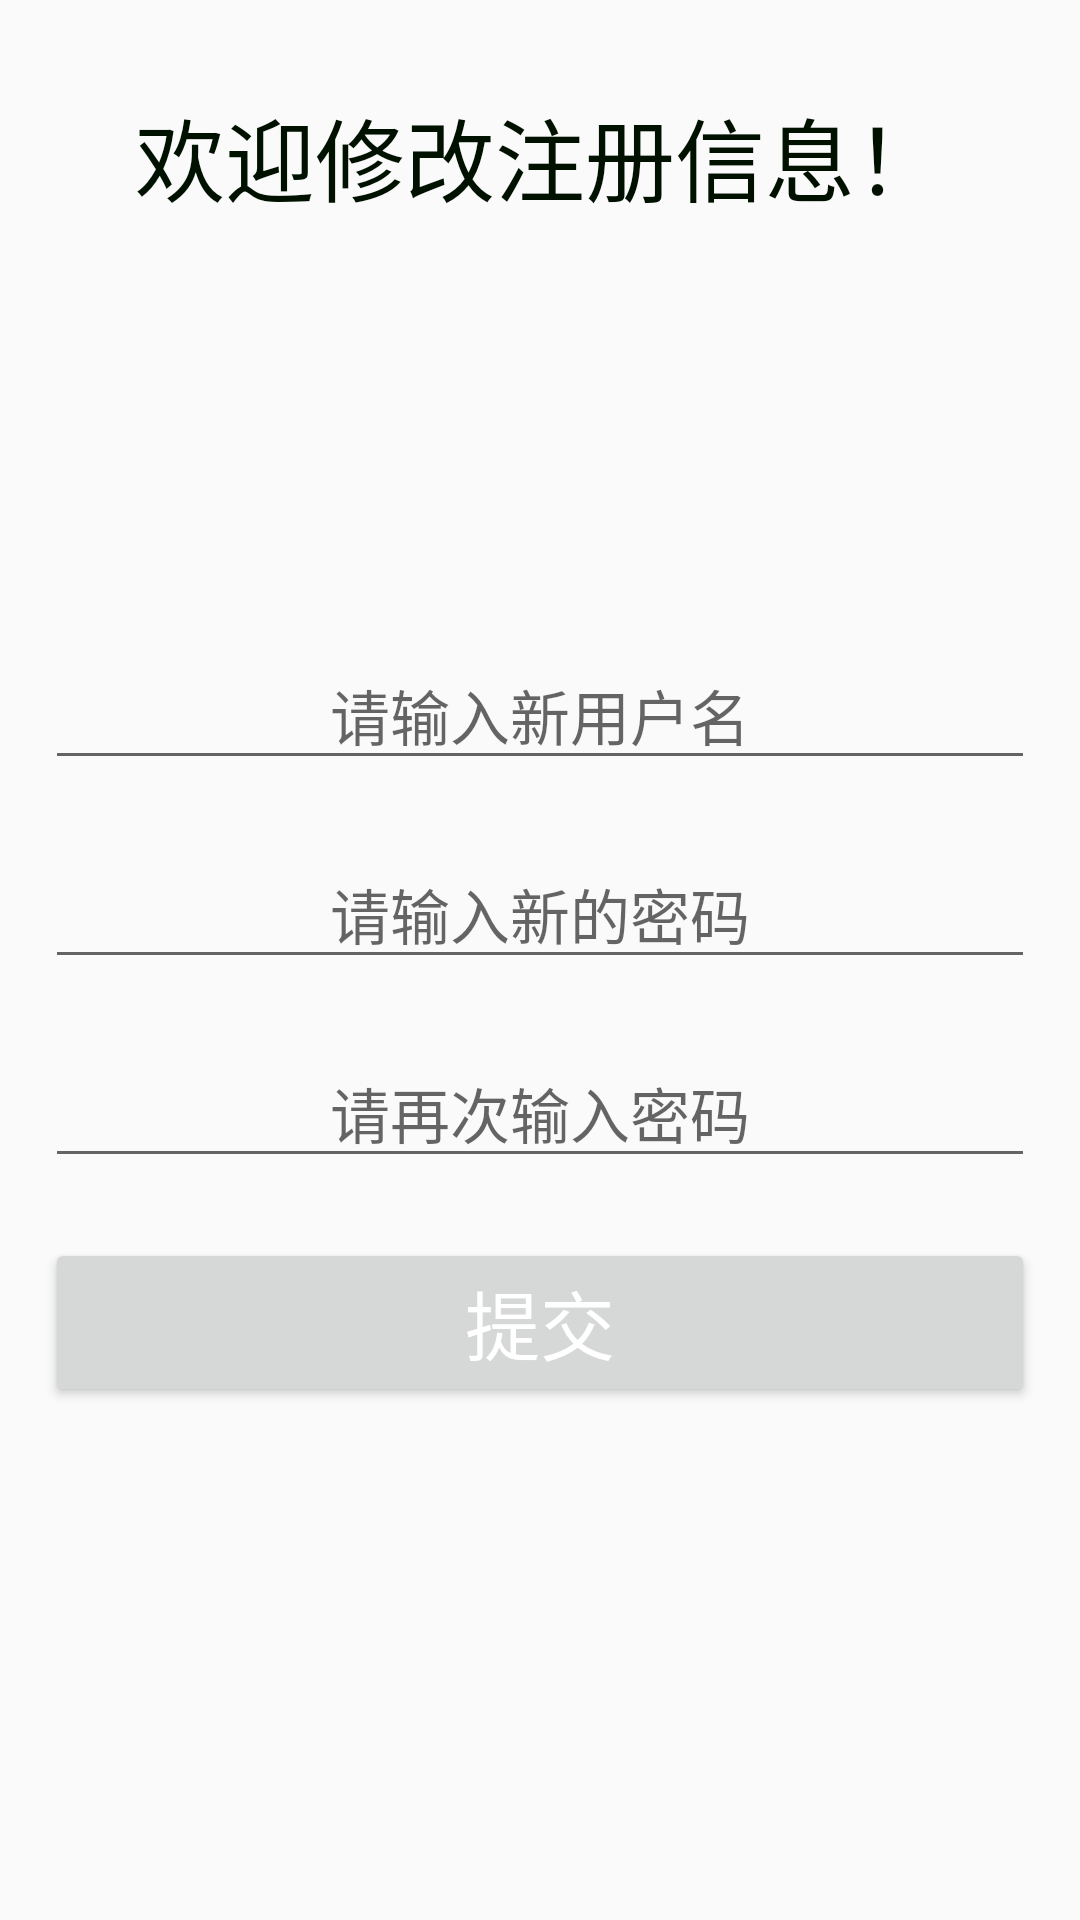

Layout XML and referenced resources for this Android screen:
<!-- AndroidManifest.xml: application theme Theme.PlantIdentify -->
<!-- res/layout/activity_change_user_info.xml -->
<?xml version="1.0" encoding="utf-8"?>
<LinearLayout xmlns:android="http://schemas.android.com/apk/res/android"
    xmlns:app="http://schemas.android.com/apk/res-auto"
    xmlns:tools="http://schemas.android.com/tools"
    android:layout_width="match_parent"
    android:layout_height="match_parent"
    tools:context=".ChangeUserInfoActivity"
    android:orientation="vertical">
    <TextView
        android:layout_marginTop="30dp"
        android:layout_width="match_parent"
        android:layout_height="wrap_content"
        android:layout_gravity="center"
        android:text="欢迎修改注册信息！"
        android:textSize="30dp"
        android:gravity="center"
        android:textColor="#010"/>
    <LinearLayout
        android:layout_marginTop="100dp"
        android:layout_width="match_parent"
        android:layout_height="match_parent"
        android:orientation="vertical">

        <EditText
            android:id="@+id/user"
            android:gravity="center"
            android:layout_marginLeft="15dp"
            android:layout_marginRight="15dp"
            android:layout_width="match_parent"
            android:layout_height="wrap_content"
            android:hint="请输入新用户名"
            android:layout_centerVertical="true"
            android:layout_marginTop="40dp"
            android:textSize="20sp"
            />
        <EditText
            android:layout_marginTop="20dp"
            android:id="@+id/password"
            android:gravity="center"
            android:layout_marginLeft="15dp"
            android:layout_marginRight="15dp"
            android:layout_width="match_parent"
            android:layout_height="wrap_content"
            android:hint="请输入新的密码"
            android:inputType="textPassword"
            android:textSize="20sp"
            android:password="true"/>

        <EditText
            android:layout_marginTop="20dp"
            android:id="@+id/password1"
            android:gravity="center"
            android:layout_marginLeft="15dp"
            android:layout_marginRight="15dp"
            android:layout_width="match_parent"
            android:layout_height="wrap_content"
            android:hint="请再次输入密码"
            android:inputType="textPassword"
            android:textSize="20sp"
            android:password="true"/>
        <Button
            android:id="@+id/btn_update"
            android:layout_marginTop="20dp"
            android:layout_marginLeft="15dp"
            android:layout_marginRight="15dp"
            android:textSize="25sp"
            android:layout_width="match_parent"
            android:layout_height="wrap_content"
            android:text="提交"
            android:textColor="@color/white"
            android:layout_centerHorizontal="true"/>
    </LinearLayout>
</LinearLayout>
<!-- resources referenced by this layout -->
<resources>
  <style name="Theme.PlantIdentify" parent="Theme.AppCompat.Light.NoActionBar">
          
          <item name="colorPrimary">@color/purple_500</item>
          <item name="colorPrimaryVariant">@color/purple_700</item>
          <item name="colorOnPrimary">@color/white</item>
          
          <item name="colorSecondary">@color/teal_200</item>
          <item name="colorSecondaryVariant">@color/teal_700</item>
          <item name="colorOnSecondary">@color/black</item>
          
          <item name="android:statusBarColor" tools:targetApi="l">?attr/colorPrimaryVariant</item>
          
      </style>
  <!-- not gathered from this repository: default colours our renderer supplied (Android Studio template values) -->
  <color name="purple_500">#FF6200EE</color>
  <color name="purple_700">#FF3700B3</color>
  <color name="teal_200">#FF03DAC5</color>
  <color name="teal_700">#FF018786</color>
  <color name="black">#FF000000</color>
  <color name="white">#FFFFFFFF</color>
</resources>
